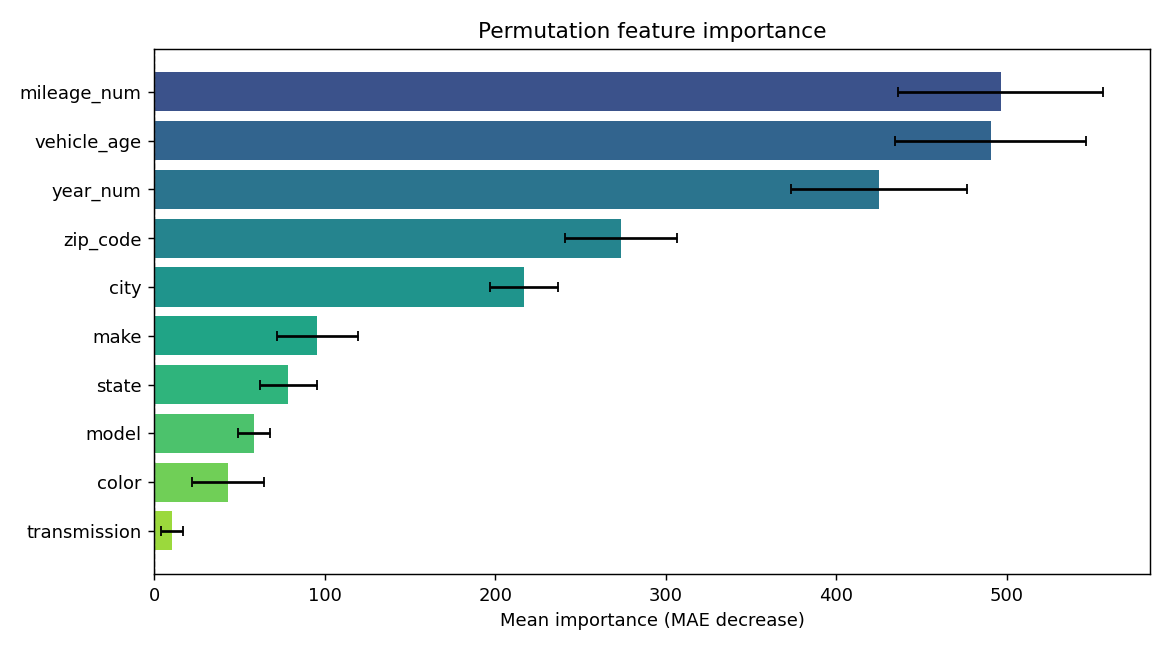

The table this chart was drawn from, first rows:
feature, importance, std
mileage_num, 496.4, 60.06
vehicle_age, 490.5, 56.18
year_num, 425.2, 51.62
zip_code, 274, 32.83
city, 216.9, 20.03
make, 95.66, 23.68
state, 78.73, 16.56
model, 58.67, 9.517
color, 43.34, 20.86
transmission, 10.56, 6.642
